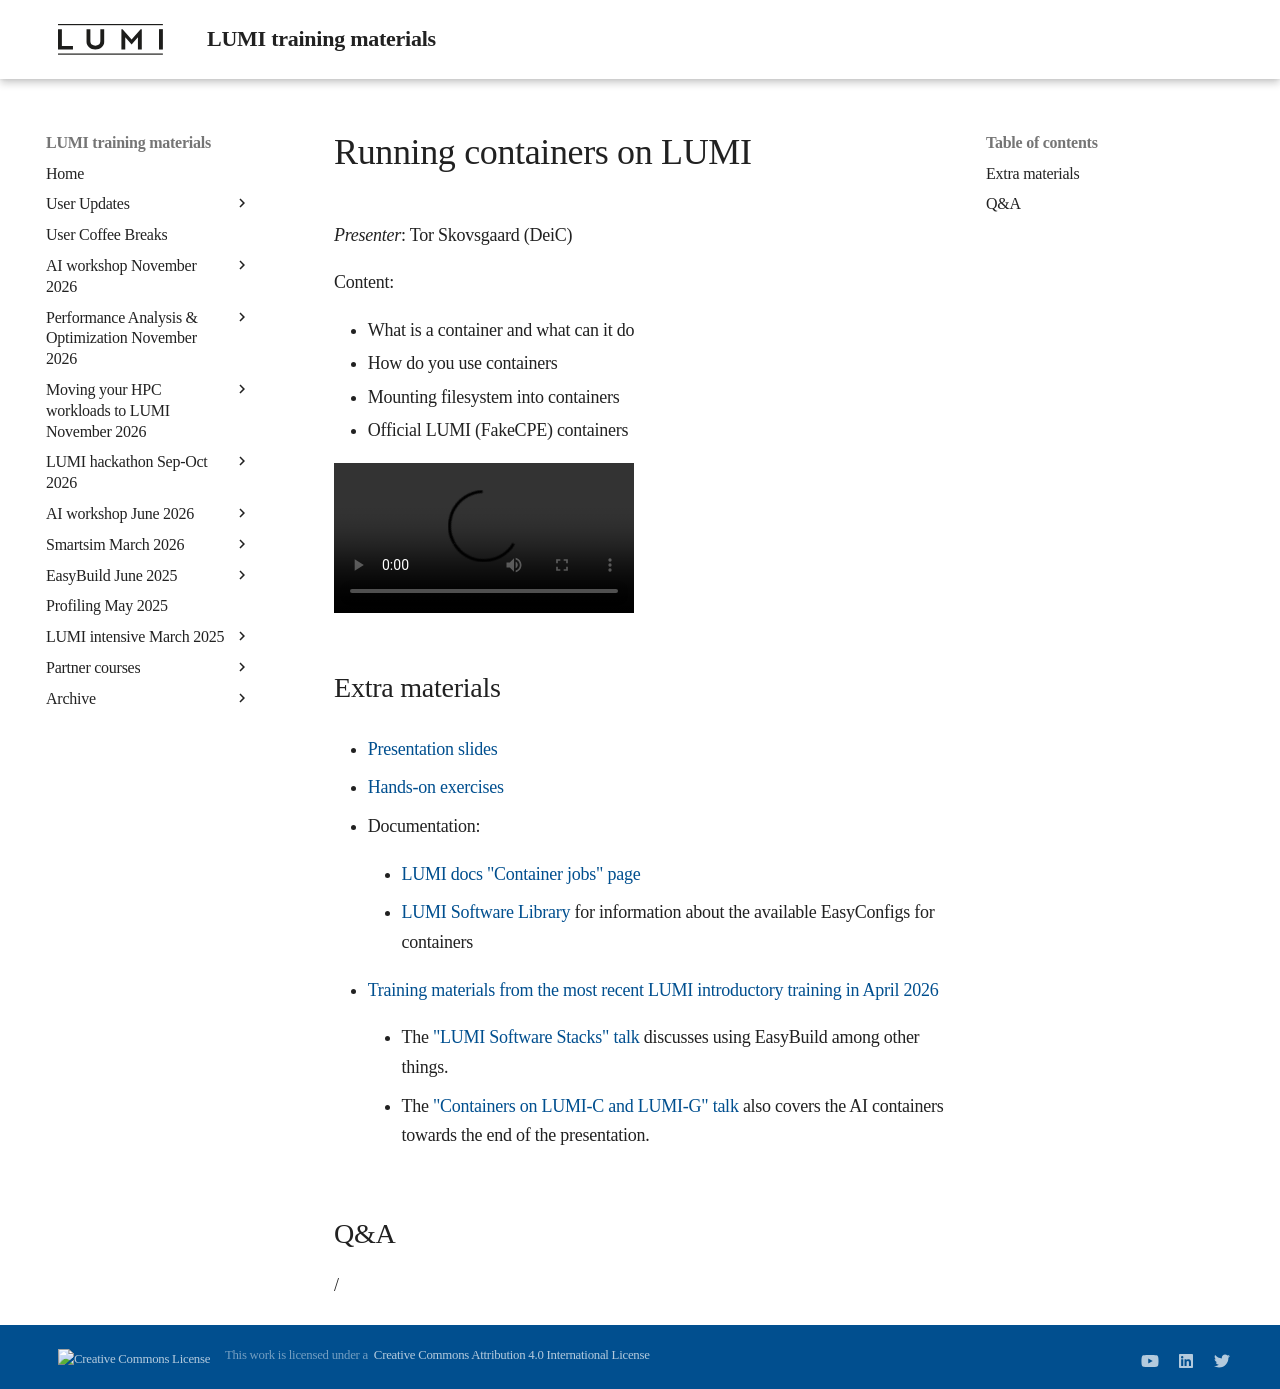

repository: Lumi-supercomputer/LUMI-training-materials · page: ai-20261125/extra_05_RunningContainers/index.html · generator: mkdocs

# Running containers on LUMI

*Presenter*: Tor Skovsgaard (DeiC)

Content:

-   What is a container and what can it do
-   How do you use containers
-   Mounting filesystem into containers
-   Official LUMI (FakeCPE) containers


A video recording will follow.

<!--
<video src="https://462000265.lumidata.eu/ai-20261125/recordings/LUMI-ai-20261125-05_RunningContainers.mp4" controls="controls"></video>
-->


## Extra materials

<!-- More materials will become available during and shortly after the course. -->

-   [Presentation slides](https://462000265.lumidata.eu/ai-20261125/files/LUMI-ai-20261125-05-Running_containers_on_LUMI.pdf)

-   [Hands-on exercises](E05_RunningContainers.md)

-   Documentation:

    -   [LUMI docs "Container jobs" page](https://docs.lumi-supercomputer.eu/runjobs/scheduled-jobs/container-jobs/)

    -   [LUMI Software Library](https://lumi-supercomputer.github.io/LUMI-EasyBuild-docs/) for information about
        the available EasyConfigs for containers

-   [Training materials from the most recent LUMI introductory training in April 2026](../2day-20261109/index.md)

    -   The ["LUMI Software Stacks" talk](../2day-20261109/M105-SoftwareStacks.md)
        discusses using EasyBuild among other things.

    -   The ["Containers on LUMI-C and LUMI-G" talk](../2day-20261109/M205-Containers.md)
        also covers the AI containers towards the end of the presentation.


## Q&A

/
